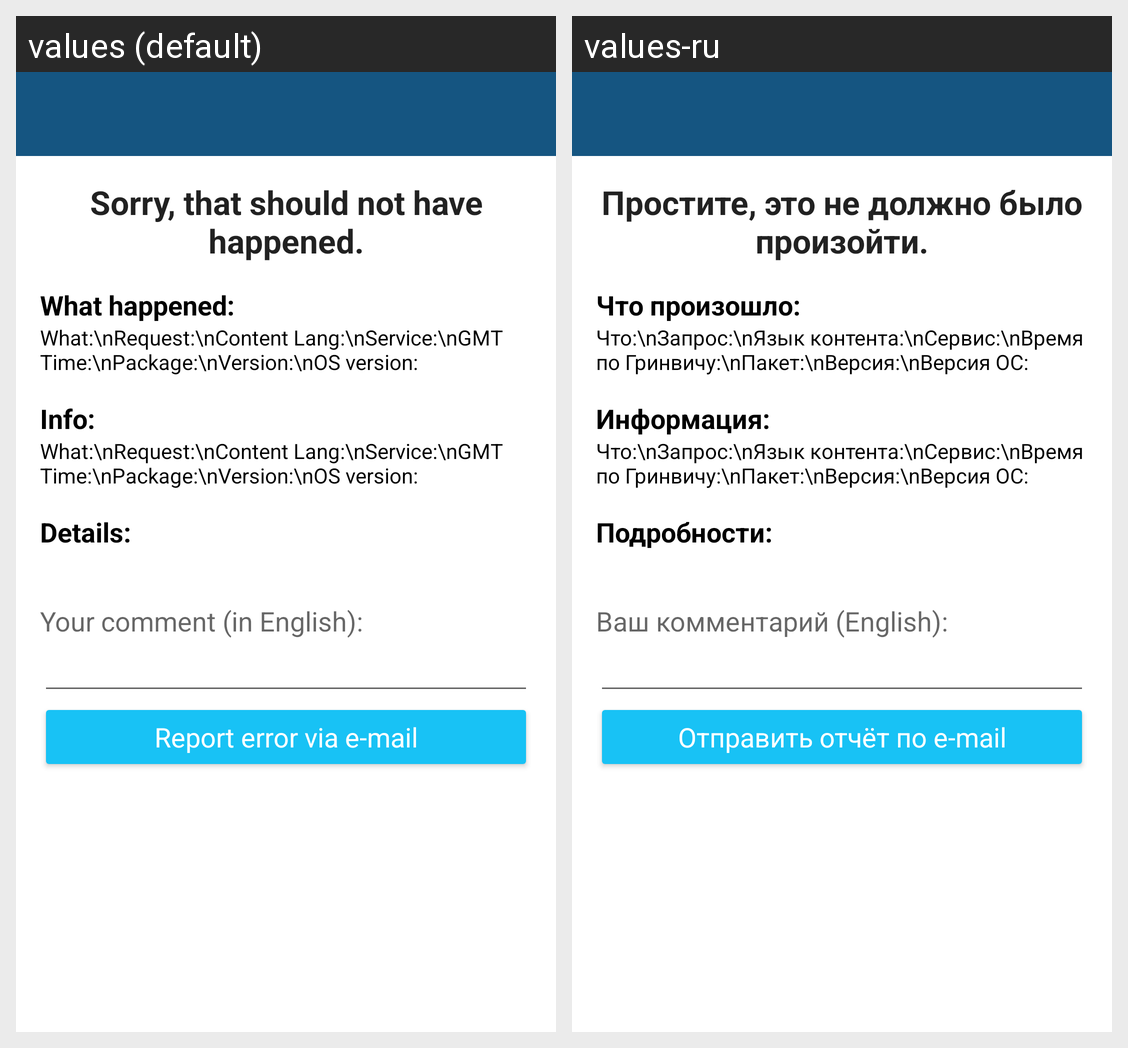

The same Android screen rendered under two of its app's locales, left to right. List the strings drawn on it with the default value and each locale's translation.
Android screen res/layout/activity_error.xml rendered under 2 locales, left to right: values (default), values-ru. Device: Nexus 5 (rendered at 1080×1920; each locale shown at half size, 540×960, under a caption strip naming it); theme ErrorTheme.
Strings drawn on this screen, with the default value and each locale's value (text and hints the layout hard-codes, and strings that could not be matched under every locale, appear in the picture but are not listed):

sorry_string
  values: Sorry, that should not have happened.
  values-ru: Простите, это не должно было произойти.

what_happened_headline
  values: What happened:
  values-ru: Что произошло:

info_labels
  values: What:\nRequest:\nContent Lang:\nService:\nGMT Time:\nPackage:\nVersion:\nOS version:
  values-ru: Что:\nЗапрос:\nЯзык контента:\nСервис:\nВремя по Гринвичу:\nПакет:\nВерсия:\nВерсия ОС:

what_device_headline
  values: Info:
  values-ru: Информация:

error_details_headline
  values: Details:
  values-ru: Подробности:

your_comment
  values: Your comment (in English):
  values-ru: Ваш комментарий (English):

error_report_button_text
  values: Report error via e-mail
  values-ru: Отправить отчёт по e-mail
